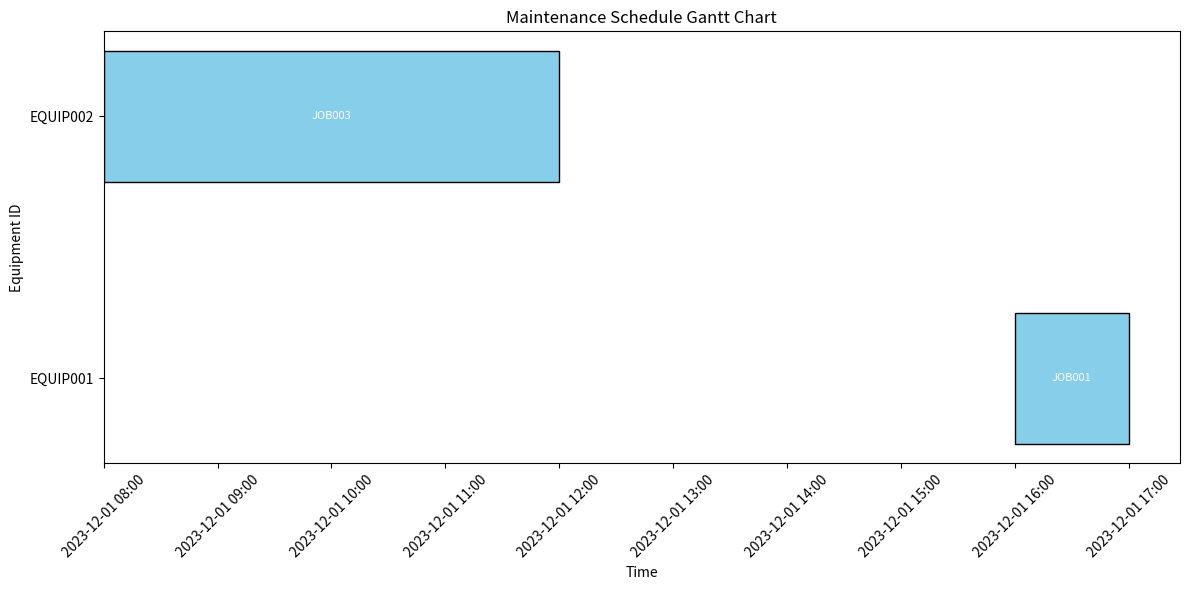

This chart was generated by the following Python code:
# src/gantt_chart.py

import matplotlib.pyplot as plt
import matplotlib.dates as mdates
import datetime
import os

def generate_gantt_chart(schedule, workday_start_time, workday_end_time, workdays, save_fig):
    # Group jobs by equipment
    equipment_jobs = {}
    for job in schedule:
        equip_id = job['equipment_id']
        equipment_jobs.setdefault(equip_id, []).append(job)
    
    # Sort equipment IDs for consistent plotting
    sorted_equipments = sorted(equipment_jobs.keys())
    
    fig, ax = plt.subplots(figsize=(12, 6))
    
    # Assign a y position to each equipment
    y_label_positions = []
    y_labels = []
    
    for idx, equip_id in enumerate(sorted_equipments):
        jobs = equipment_jobs[equip_id]
        for job in jobs:
            # Split the job into working hour segments
            segments = split_job_into_working_hours(job, workday_start_time, workday_end_time, workdays)
            for segment in segments:
                start = mdates.date2num(segment['start'])
                end = mdates.date2num(segment['end'])
                duration = end - start
                # Plot the bar on the y-position corresponding to the equipment
                ax.barh(idx, duration, left=start, height=0.5, align='center', edgecolor='black', color='skyblue')
                # Add job labels inside the bars
                ax.text(start + duration / 2, idx, job['job_id'], ha='center', va='center', color='white', fontsize=8)
        y_label_positions.append(idx)
        y_labels.append(equip_id)
    
    # Set y-axis labels to equipment IDs
    ax.set_yticks(y_label_positions)
    ax.set_yticklabels(y_labels)
    
    # Format the x-axis for dates
    ax.xaxis_date()
    ax.xaxis.set_major_formatter(mdates.DateFormatter('%Y-%m-%d %H:%M'))
    plt.xticks(rotation=45)
    
    # Labels and title
    ax.set_xlabel('Time')
    ax.set_ylabel('Equipment ID')
    ax.set_title('Maintenance Schedule Gantt Chart')
    
    plt.tight_layout()
    
    # Save the figure if save_fig is True
    if save_fig:
        # Ensure the directory exists
        images_dir = os.path.join('static', 'images')
        if not os.path.exists(images_dir):
            os.makedirs(images_dir)
        plt.savefig(os.path.join(images_dir, 'gantt_chart.png'))
        plt.close()
    else:
        plt.show()

def split_job_into_working_hours(job, workday_start_time, workday_end_time, workdays):
    segments = []
    start_time = datetime.datetime.strptime(job['scheduled_start_time'], '%Y-%m-%dT%H:%M:%S')
    end_time = datetime.datetime.strptime(job['scheduled_end_time'], '%Y-%m-%dT%H:%M:%S')
    current_time = start_time

    while current_time < end_time:
        if current_time.weekday() in workdays:
            workday_start = datetime.datetime.combine(current_time.date(), workday_start_time)
            workday_end = datetime.datetime.combine(current_time.date(), workday_end_time)

            # If current time is after workday end, move to next day
            if current_time >= workday_end:
                current_time = workday_start + datetime.timedelta(days=1)
                continue

            segment_start = max(current_time, workday_start)
            segment_end = min(end_time, workday_end)

            if segment_start < segment_end:
                segments.append({'start': segment_start, 'end': segment_end})

            # Move to the end of the workday
            current_time = workday_end
        else:
            # Move to the start of the next workday
            next_day = current_time + datetime.timedelta(days=1)
            current_time = datetime.datetime.combine(next_day.date(), workday_start_time)

    return segments

if __name__ == '__main__':
    # Test code
    # Create sample jobs
    sample_schedule = [
        {
            'job_id': 'JOB001',
            'equipment_id': 'EQUIP001',
            'scheduled_start_time': '2023-12-01T16:00:00',
            'scheduled_end_time': '2023-12-02T10:00:00',
            'assigned_technicians': ['TECH001', 'TECH002']
        },
        {
            'job_id': 'JOB002',
            'equipment_id': 'EQUIP001',
            'scheduled_start_time': '2023-12-02T12:00:00',
            'scheduled_end_time': '2023-12-03T14:00:00',
            'assigned_technicians': ['TECH002']
        },
        {
            'job_id': 'JOB003',
            'equipment_id': 'EQUIP002',
            'scheduled_start_time': '2023-12-01T08:00:00',
            'scheduled_end_time': '2023-12-01T12:00:00',
            'assigned_technicians': ['TECH001']
        },
    ]
    
    workday_start_time = datetime.time(8, 0)
    workday_end_time = datetime.time(17, 0)
    workdays = {0, 1, 2, 3, 4}  # Monday to Friday
    
    generate_gantt_chart(sample_schedule, workday_start_time, workday_end_time, workdays, save_fig=True)
